Run: headless pygame with SDL's dummy video driver; simulated clock (each Clock.tick advances the game by its frame time, no real sleeping); random seed 0; keys injected as events and as key.get_pressed() state; no mouse input.
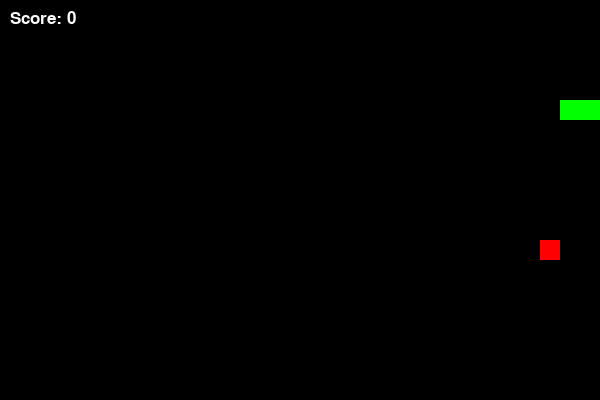
Frame 1 of 1 · flips 1–60 · no input (game ended)

The pygame program that drew these frames:

import pygame
import sys
import random

pygame.init()

WIDTH, HEIGHT = 600, 400
BLOCK_SIZE = 20

screen = pygame.display.set_mode((WIDTH, HEIGHT))
pygame.display.set_caption("Snake Game")
clock = pygame.time.Clock()

font = pygame.font.SysFont("arial", 25)

def show_score(score):
    score_text = font.render(f"Score: {score}", True, WHITE)
    screen.blit(score_text, (10, 10))

def game_over():
    screen.fill(BLACK)
    over_font = pygame.font.SysFont("arial", 40)
    over_text = over_font.render(f"GAME OVER! Score: {score}", True, RED)
    screen.blit(over_text, (WIDTH // 6, HEIGHT // 2))
    pygame.display.update()
    pygame.time.delay(2000)  


BLACK = (0, 0, 0)
GREEN = (0, 255, 0)
RED = (255, 0, 0)
WHITE = (255, 255, 255)

snake = [[100, 100], [80, 100], [60, 100]]
direction = "RIGHT"

# Food position (random, aligned to grid)
def random_food_pos():
    x = random.randrange(0, WIDTH, BLOCK_SIZE)
    y = random.randrange(0, HEIGHT, BLOCK_SIZE)
    return [x, y]

food = random_food_pos()
score = 0

def draw_snake(snake):
    for block in snake:
        pygame.draw.rect(screen, GREEN, (block[0], block[1], BLOCK_SIZE, BLOCK_SIZE))
running = True
while running:
    for event in pygame.event.get():
        if event.type == pygame.QUIT:
            running = False
        if event.type == pygame.KEYDOWN:
            if event.key == pygame.K_UP and direction != "DOWN":
                direction = "UP"
            elif event.key == pygame.K_DOWN and direction != "UP":
                direction = "DOWN"
            elif event.key == pygame.K_LEFT and direction != "RIGHT":
                direction = "LEFT"
            elif event.key == pygame.K_RIGHT and direction != "LEFT":
                direction = "RIGHT"

    head = list(snake[0])
    if direction == "UP":
        head[1] -= BLOCK_SIZE
    elif direction == "DOWN":
        head[1] += BLOCK_SIZE
    elif direction == "LEFT":
        head[0] -= BLOCK_SIZE
    elif direction == "RIGHT":
        head[0] += BLOCK_SIZE

    # Check collision with walls
    if head[0] < 0 or head[0] >= WIDTH or head[1] < 0 or head[1] >= HEIGHT:
        game_over()
        running = False

    snake.insert(0, head)

# Check collision with itself
    if head in snake[1:]:
        game_over()
        running = False

    # Check if snake ate food
    if head == food:
        score += 1
        food = random_food_pos()
    else:
        snake.pop()  # only remove tail if food NOT eaten

    screen.fill(BLACK)
    draw_snake(snake)
    pygame.draw.rect(screen, RED, (food[0], food[1], BLOCK_SIZE, BLOCK_SIZE))
    show_score(score)
    pygame.display.update()
    clock.tick(10)

pygame.quit()
sys.exit()
